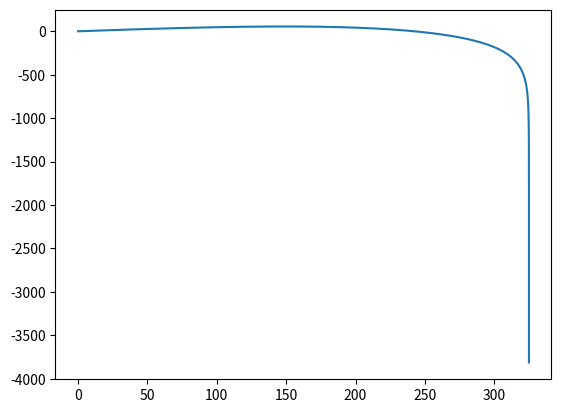

The matplotlib source for this figure:
import numpy as np
import matplotlib.pyplot as plt

h = 0.01 # in seconds
t_array = np.arange(0,100,h)
#define initial conditons
mass = 1
radius = 0.08 
angle_thetta = np.radians(30) # angle wrt to the horizontal
Velocity_ball = 100
density_air = 1.22 # density of air
coefficient_of_drag = 0.47 # coefficient of drag for a sphere
gravity = 9.8
x_initial = 0
y_initial = 0
Vx_initial = Velocity_ball * np.cos(angle_thetta)
Vy_initial = Velocity_ball * np.sin(angle_thetta)

def f(r):
    dx_dt = r[2]
    dy_dt = r[3]
    dVx_dt = ((-1 * np.pi * radius**2 * density_air * coefficient_of_drag * r[2]) / (2 * mass)) * np.sqrt(r[2]**2 + r[3]**2)
    dVy_dt = -gravity + (((-1 * np.pi * radius**2 * density_air * coefficient_of_drag * r[3]) / (2 * mass)) * np.sqrt(r[2]**2 + r[3]**2))
    return np.array([dx_dt, dy_dt, dVx_dt, dVy_dt])

r = [x_initial,y_initial,Vx_initial,Vy_initial]
r_points = np.zeros((len(t_array),4))

for i in range(len(t_array)):
    r_points[i] = r
    k1 = h*f(r)
    k2 = h*f(r+0.5*k1)
    r = r + k2

print(r_points.shape)
plt.plot(r_points[:,0],r_points[:,1])
plt.show()
